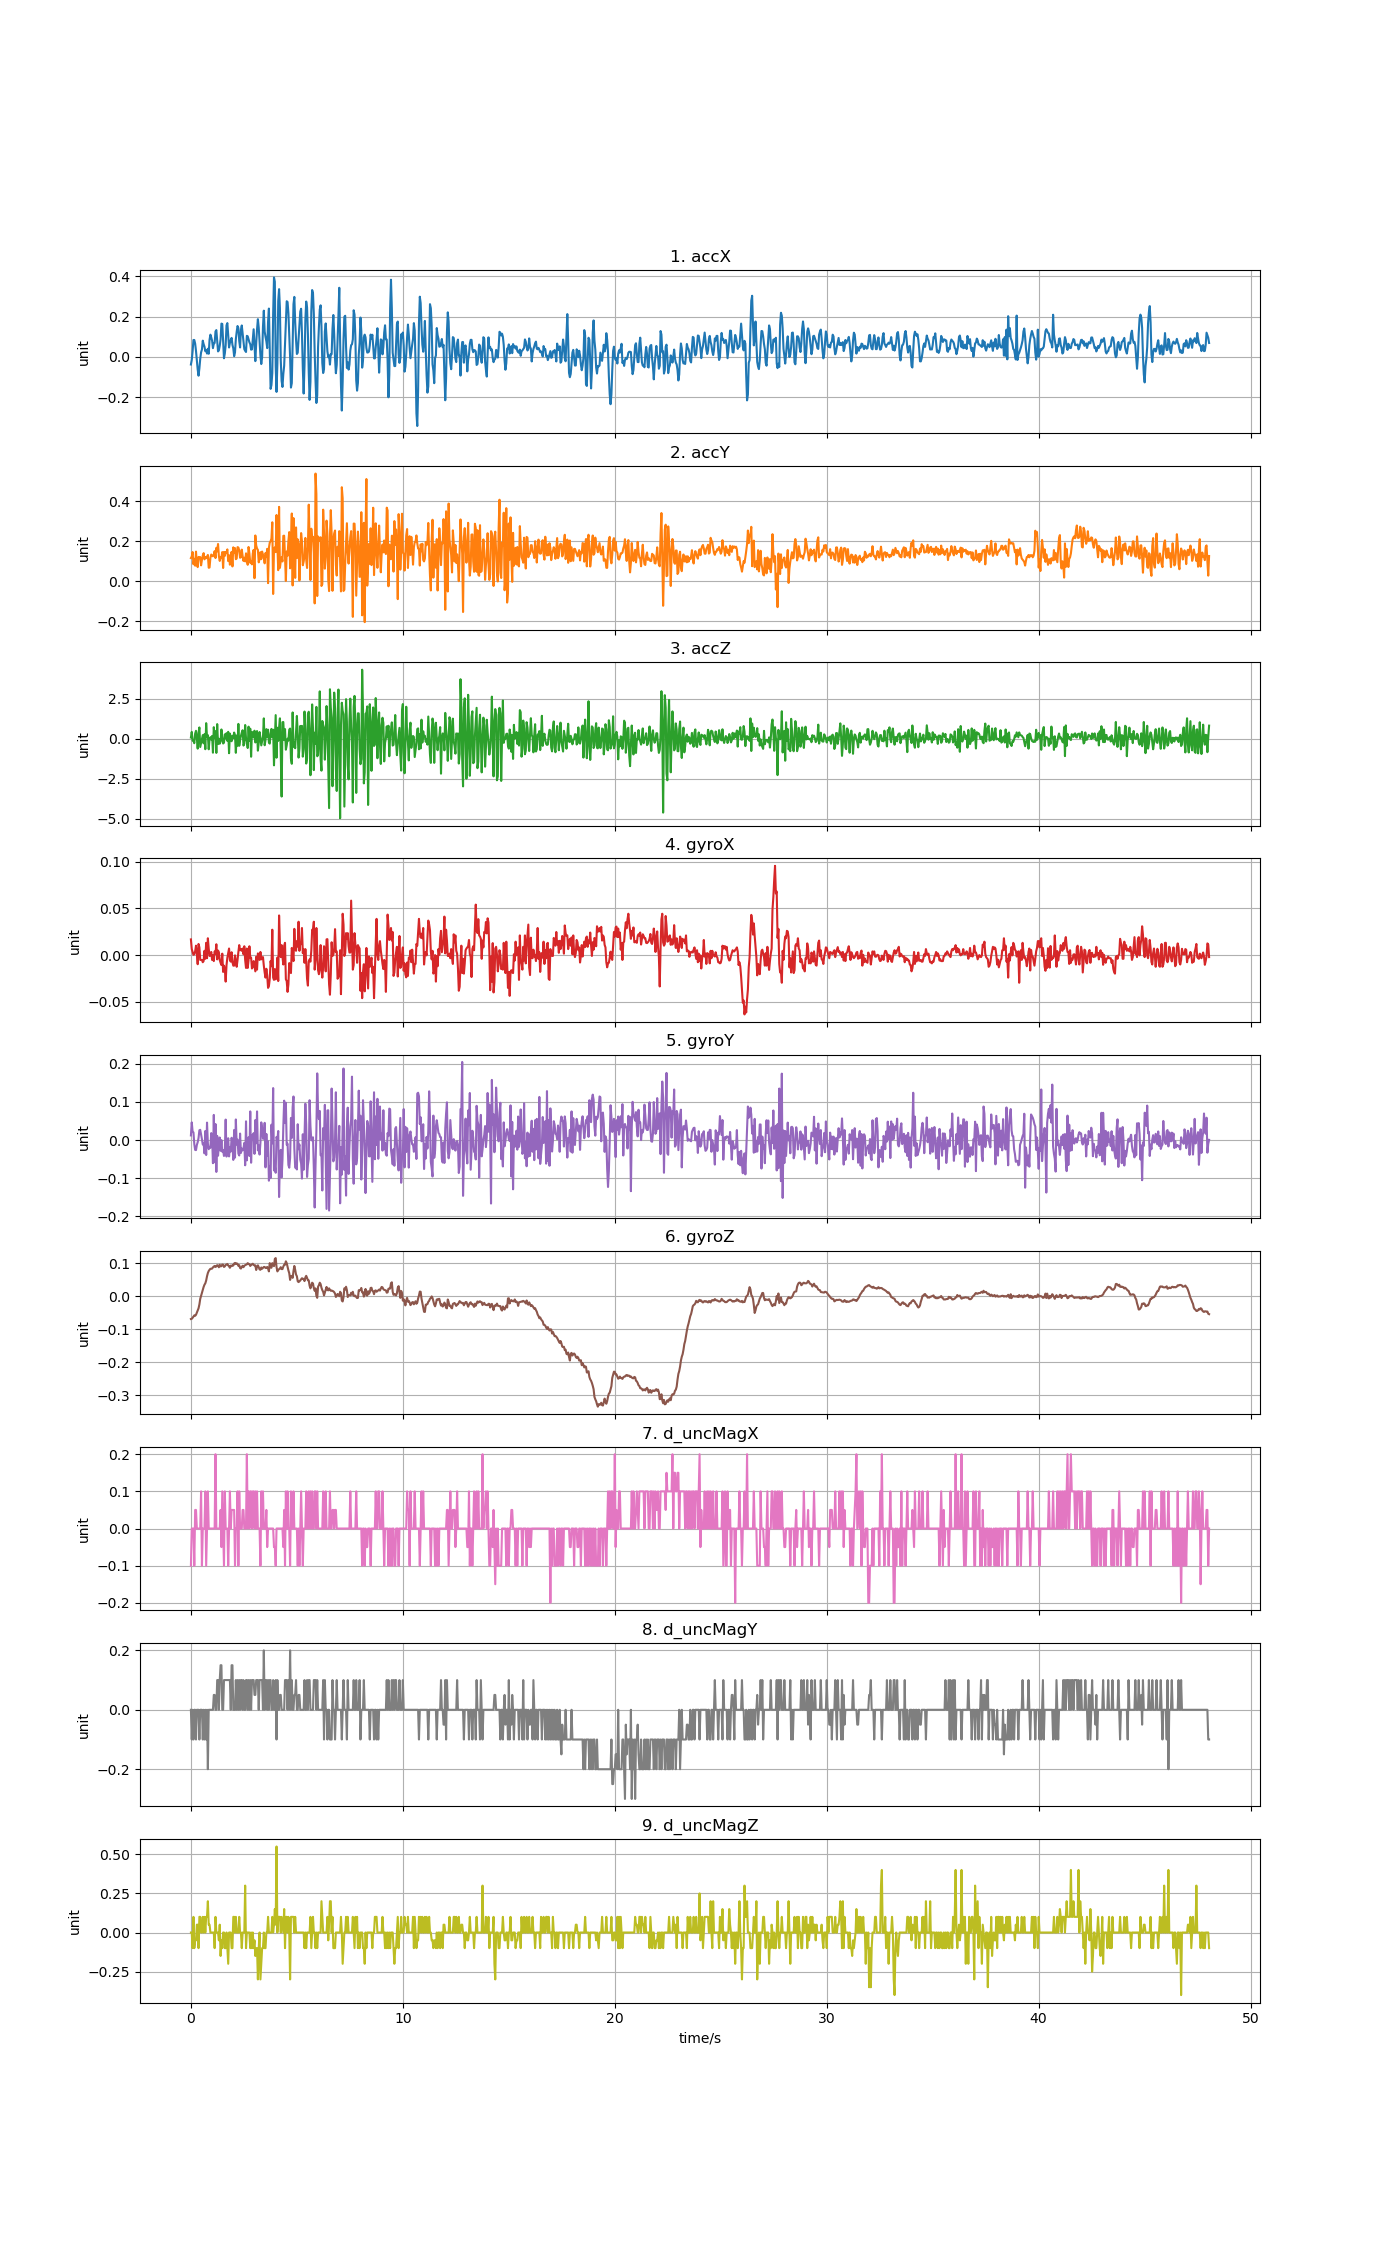

The table this chart was drawn from, first rows:
accX, accY, accZ, gyroX, gyroY, gyroZ, d_uncMagX, d_uncMagY, d_uncMagZ
-0.03771, 0.1162, 0.07877, 0.01674, 0.01214, -0.06843, -0.1, 0.0, 0.0
-0.01532, 0.124, 0.4295, 0.006353, 0.04635, -0.06782, 0.0, -0.1, 0.0
0.02783, 0.1462, -0.1128, 0.003299, 0.02252, -0.06476, 0.0, 0.0, -0.09999
0.0838, 0.08523, -0.1259, 0.0002443, 0.02008, -0.0611, 0.0, -0.1, 0.09999
0.0838, 0.1124, -0.278, 0.0008552, -0.01046, -0.05743, -0.1, 0.0, -0.09999
0.06596, 0.07817, 0.3194, 0.00391, -0.02574, -0.05866, 0.05, 0.0, -0.05
0.02957, 0.1483, 0.496, 0.01002, -0.02635, -0.0556, 0.05, -0.1, -0.05
-0.01472, 0.08727, 0.03029, 0.001466, -0.01291, -0.04888, 0.0, 0.0, 0.05
-0.06249, 0.07111, -0.6144, -0.009835, -0.005577, -0.04277, 0.0, 0.0, 0.05
-0.09313, 0.122, 0.3637, 0.01185, 0.005418, -0.03605, 0.0, 0.0, -0.1
-0.05734, 0.1208, 0.706, 0.008186, 0.02558, -0.02445, 0.0, -0.1, 0.1
-0.009697, 0.121, -0.5126, -0.005253, 0.0268, -0.007343, 0.0, 0.0, 0.09999
0.02245, 0.07991, -0.2564, -0.005253, 0.01458, 0.00182, 0.1, 0.0, 0.0
0.03651, 0.1063, 0.002153, -0.005253, 0.002364, 0.01098, -0.1, 0.0, 0.0
0.08045, 0.1287, 0.2284, -0.007697, -0.01169, 0.02076, 0.0, -0.1, 0.1
0.06309, 0.1409, -0.2863, -0.006475, -0.00741, 0.0287, 0.0, 0.0, 0.0
0.05076, 0.1098, 0.2847, 0.00452, -0.0349, 0.03542, 0.0, -0.1, 0.09999
0.02813, 0.1214, -0.6515, -0.004032, 0.02374, 0.03969, 0.1, 0.0, 0.0
0.03256, 0.1155, 0.9742, 0.01307, -0.03917, 0.04825, -0.1, -0.1, 0.1
0.01652, 0.1202, 0.1255, -0.003421, 0.04574, 0.06107, 0.0, 0.0, 0.1
0.04046, 0.1319, 0.226, 0.01796, -0.008632, 0.07085, 0.1, -0.2, 0.2
0.01556, 0.06776, -0.6563, 0.006964, -0.0239, 0.07696, 0.0, 0.0, 0.04999
0.08547, 0.06931, -0.007423, -0.0009774, -0.01841, 0.08062, 0.0, 0.0, 0.05
0.1103, 0.1178, 0.09672, -0.0003665, -0.02024, 0.08368, 0.0, 0.0, 0.0
0.09649, 0.1338, -0.05291, 0.003299, 0.01825, 0.08368, 0.0, 0.0, 0.0
0.08009, 0.1265, 0.1781, -0.005253, 0.007251, 0.08429, 0.0, 0.0, 0.0
0.04345, 0.1252, -0.8681, -0.0003665, -0.06056, 0.08795, 0.0, 0.0, 0.0
0.06596, 0.1336, 0.7228, -0.006475, 0.06589, 0.0904, 0.0, 0.05, 0.0
0.06871, 0.1511, 0.07996, 0.00391, -0.05811, 0.09223, 0.0, 0.05, -0.09999
0.1262, 0.1162, 0.4714, 0.001466, 0.04207, 0.08917, 0.2, 0.0, 0.09999
0.1329, 0.1675, -0.8813, 0.01155, -0.08346, 0.09101, 0.0, 0.0, 0.0
0.07949, 0.1492, 0.9155, -0.004643, 0.01092, 0.09467, 0.0, 0.1, 0.0
0.02711, 0.1864, -0.3318, 0.004826, -0.04101, 0.09314, 0.0, 0.1, 0.0
0.03268, 0.1262, -0.001439, 0.002993, -0.01169, 0.08826, 0.0, 0.0, -0.05
0.05507, 0.1019, -0.3091, -0.005253, 0.00664, 0.09589, 0.0, 0.1, 0.05
0.08679, 0.1196, -0.1702, -0.008308, -0.02818, 0.09101, 0.05, 0.15, -0.15
0.165, 0.1207, 0.5804, -0.01075, -7.941248000000001e-05, 0.09162, -0.05, 0.15, -0.05
0.1633, 0.146, 0.05243, 0.001466, -0.03062, 0.0965, 0.1, 0.0, -0.09999
0.07254, 0.06668, -0.2947, -0.01808, -0.02635, 0.09589, 0.0, 0.0, 0.0
-0.006764, 0.1465, -0.2397, -0.01136, -0.04162, 0.08917, -0.1, 0.1, 0.0
0.01664, 0.127, 0.2739, -0.01503, -0.02848, 0.09101, 0.1, 0.1, -0.1
0.05746, 0.1466, 0.02609, -0.02847, 0.05368, 0.09528, 0.0, 0.1, -0.1
0.1565, 0.145, 0.3487, -0.01075, -0.04315, 0.0965, 0.0, 0.1, 0.0
0.1676, 0.1596, -0.1331, -0.00281, -0.02268, 0.09834, 0.0, 0.1, -0.09999
0.1109, 0.1009, 0.4319, 0.002077, 0.004808, 0.09406, -0.1, 0.1, -0.2
0.04669, 0.1302, -0.9005, 0.006964, -0.04284, 0.09101, 0.0, 0.1, 0.0
0.06949, 0.08308, 0.3218, -0.005253, -0.01841, 0.08673, 0.1, 0.1, 0.0
0.08404, 0.1259, 0.1099, -0.007086, -0.03001, 0.09345, 0.0, 0.0, 0.0
0.09433, 0.1472, -0.1547, 0.002993, 0.006029, 0.09162, 0.05, 0.15, -0.1
0.05962, 0.07446, 0.1877, -0.007697, -0.009853, 0.09406, 0.05, 0.15, -0.1
0.0425, 0.1697, 0.04046, -0.01136, -0.052, 0.09345, 0.05, 0.0, 0.1
0.003472, 0.1417, 0.3888, -0.01136, 0.02649, 0.09956, 0.05, 0.0, 0.1
0.02179, 0.1658, 0.2224, -0.0003665, -0.04589, 0.1014, -0.1, 0.0, 0.0
0.08793, 0.1106, -0.8753, -0.006781, 0.05398, 0.09803, 0.0, 0.1, 0.09999
0.1247, 0.1138, 0.2033, -0.01258, -0.01169, 0.1002, 0.0, 0.0, 0.0
0.1531, 0.1706, -0.436, -0.005253, 0.001142, 0.09834, 0.1, 0.1, 0.0
0.1428, 0.1689, 0.9281, 0.003299, -0.03551, 0.09253, -0.1, 0.0, 0.0
0.07961, 0.1547, -0.4372, 0.01063, -0.0404, 0.09467, 0.1, 0.1, 0.1
0.04681, 0.1178, -0.07925, 0.005131, 0.01702, 0.08612, 0.0, 0.0, 0.0
0.1346, 0.1202, 0.1817, 0.006353, -0.03368, 0.08429, 0.0, 0.1, 0.0
... 1,142 more rows
